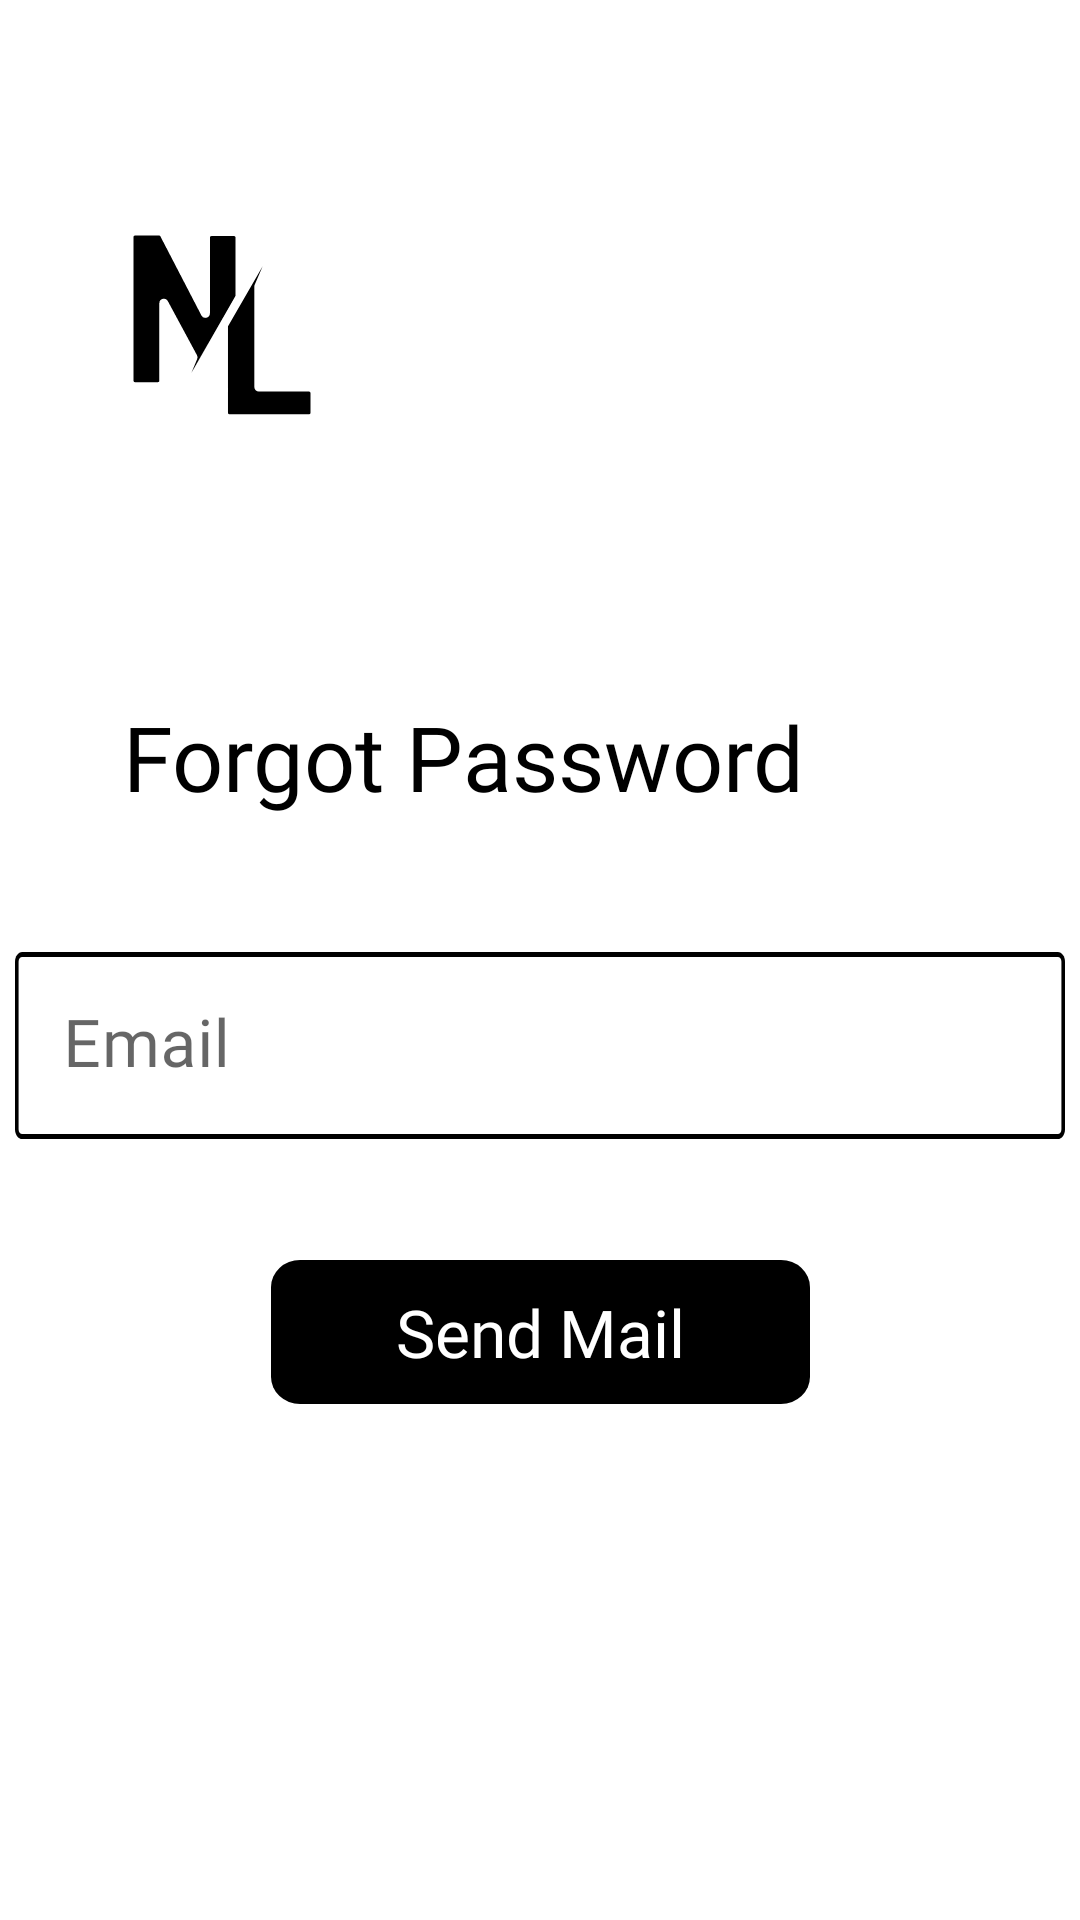

Here is an Android app screen rendered from its layout file. Give the layout XML and the strings, colors and styles it references.
<!-- AndroidManifest.xml: application theme Theme.NLApp -->
<!-- res/layout/fragment_recovery.xml -->
<?xml version="1.0" encoding="utf-8"?>
<androidx.constraintlayout.widget.ConstraintLayout xmlns:android="http://schemas.android.com/apk/res/android"
    xmlns:tools="http://schemas.android.com/tools"
    android:layout_width="match_parent"
    android:layout_height="match_parent"
    xmlns:app="http://schemas.android.com/apk/res-auto"
    tools:context=".ui.authentication.passwordRecovery.RecoveryFragment">

    <androidx.appcompat.widget.AppCompatButton
        android:id="@+id/backBtn"
        android:layout_width="12dp"
        android:layout_height="15dp"
        android:layout_alignParentStart="true"
        android:layout_alignParentTop="true"
        android:layout_marginStart="40dp"
        android:layout_marginTop="24dp"
        android:background="@drawable/back_btn"
        app:layout_constraintStart_toStartOf="parent"
        app:layout_constraintTop_toTopOf="parent" />


    <androidx.appcompat.widget.AppCompatImageView
        android:id="@+id/imageView"
        android:layout_width="wrap_content"
        android:layout_height="wrap_content"
        android:layout_marginStart="43dp"
        android:layout_marginTop="77dp"
        android:src="@drawable/app_logo"
        app:layout_constraintStart_toStartOf="parent"
        app:layout_constraintTop_toTopOf="parent" />

    <androidx.appcompat.widget.AppCompatTextView
        android:id="@+id/textView"
        android:layout_width="wrap_content"
        android:layout_height="wrap_content"
        android:layout_marginStart="41dp"
        android:layout_marginTop="232dp"
        android:fontFamily="@font/bpg_nino_mtavruli_normal"
        android:text="@string/forgot_password"
        android:textColor="@color/black"
        android:textSize="30sp"
        app:layout_constraintStart_toStartOf="parent"
        app:layout_constraintTop_toTopOf="parent" />



    <com.google.android.material.textfield.TextInputLayout
        android:id="@+id/emailInputLayout"
        style="@style/Widget.MaterialComponents.TextInputLayout.FilledBox"
        android:layout_width="wrap_content"
        android:layout_height="wrap_content"
        android:hint="@string/email"
        app:boxStrokeWidth="0dp"
        android:layout_marginTop="45dp"
        app:boxStrokeWidthFocused="0dp"
        app:endIconMode="clear_text"
        app:endIconTint="@color/black"
        app:errorEnabled="true"
        app:layout_constraintEnd_toEndOf="parent"
        app:layout_constraintHorizontal_bias="0.5"
        app:layout_constraintStart_toStartOf="parent"
        app:layout_constraintTop_toBottomOf="@id/textView"
        app:startIconDrawable="@drawable/ic_mail"
        app:startIconTint="@color/black">

        <com.google.android.material.textfield.TextInputEditText
            android:id="@+id/emailEditText"
            android:layout_width="wrap_content"
            android:layout_height="wrap_content"
            android:background="@drawable/text_box"
            android:fontFamily="@font/bpg_nino_mtavruli_normal"
            android:inputType="textEmailAddress"
            android:paddingTop="23dp"
            android:singleLine="true"
            android:textSize="22sp" />

    </com.google.android.material.textfield.TextInputLayout>


    <androidx.appcompat.widget.AppCompatButton
        android:id="@+id/sendMail"
        android:layout_width="wrap_content"
        android:layout_height="wrap_content"
        android:layout_alignParentStart="true"
        android:layout_alignParentTop="true"
        android:layout_marginTop="20dp"
        android:background="@drawable/custom_button"
        android:ems="7"
        android:fontFamily="@font/bpg_nino_mtavruli_normal"
        android:foreground="?android:attr/selectableItemBackground"
        android:text="@string/send_mail"
        android:textAllCaps="false"
        android:textColor="@color/white"
        android:textSize="22sp"
        android:theme="@android:style/ThemeOverlay.Material.Dark"
        app:layout_constraintEnd_toEndOf="parent"
        app:layout_constraintStart_toStartOf="parent"
        app:layout_constraintTop_toBottomOf="@+id/emailInputLayout" />

</androidx.constraintlayout.widget.ConstraintLayout>
<!-- resources referenced by this layout -->
<resources>
  <color name="black">#FF000000</color>
  <color name="white">#FFFFFFFF</color>
  <!-- drawable app_logo (drawable) -->
  <vector xmlns:android="http://schemas.android.com/apk/res/android"
      android:width="62dp"
      android:height="63dp"
      android:viewportWidth="62"
      android:viewportHeight="63">
    <path
        android:strokeWidth="1"
        android:pathData="M42.357,18.109L48.495,3.883L32.625,31.382C32.537,31.534 32.491,31.706 32.491,31.882V60.548C32.491,61.1 32.939,61.548 33.491,61.548H60C60.552,61.548 61,61.1 61,60.548V53.995C61,53.443 60.552,52.995 60,52.995H43.275C42.723,52.995 42.275,52.548 42.275,51.995V18.506C42.275,18.369 42.303,18.234 42.357,18.109Z"
        android:fillColor="#000000"
        android:strokeColor="#ffffff"/>
    <path
        android:strokeWidth="1"
        android:pathData="M10.622,49.89V24.076C10.622,23.037 12.009,22.687 12.502,23.601L22.22,41.627C22.363,41.892 22.379,42.208 22.263,42.486L17.295,54.422L35.888,21.965C35.975,21.813 36.02,21.642 36.02,21.468V2.194C36.02,1.642 35.573,1.194 35.02,1.194H27.463C26.911,1.194 26.463,1.642 26.463,2.194V27.449C26.463,28.496 25.058,28.839 24.576,27.909L10.901,1.54C10.73,1.208 10.387,1 10.014,1H2C1.448,1 1,1.448 1,2V49.89C1,50.443 1.448,50.89 2,50.89H9.622C10.174,50.89 10.622,50.443 10.622,49.89Z"
        android:fillColor="#000000"
        android:strokeColor="#ffffff"/>
  </vector>
  <!-- drawable custom_button (drawable) -->
  <vector xmlns:android="http://schemas.android.com/apk/res/android"
      android:width="130dp"
      android:height="37dp"
      android:viewportWidth="130"
      android:viewportHeight="37">
    <path
        android:pathData="M7,0L123,0A7,7 0,0 1,130 7L130,30A7,7 0,0 1,123 37L7,37A7,7 0,0 1,0 30L0,7A7,7 0,0 1,7 0z"
        android:fillColor="#000000"/>
  </vector>
  <!-- drawable text_box (drawable) -->
  <vector
      xmlns:android="http://schemas.android.com/apk/res/android"
      xmlns:aapt="http://schemas.android.com/aapt"
      android:width="350dp"
      android:height="38dp"
      android:viewportWidth="293"
      android:viewportHeight="38"
      >
  
    <group>
  
      <clip-path
          android:pathData="M2 0H291C292.105 0 293 0.895431 293 2V36C293 37.1046 292.105 38 291 38H2C0.895431 38 0 37.1046 0 36V2C0 0.895431 0.895431 0 2 0Z"
          />
  
      <path
          android:pathData="M2 0H291C292.105 0 293 0.895431 293 2V36C293 37.1046 292.105 38 291 38H2C0.895431 38 0 37.1046 0 36V2C0 0.895431 0.895431 0 2 0Z"
          android:strokeWidth="2"
          android:strokeColor="#000000"
          />
  
    </group>
  
  </vector>
  <string name="email">Email</string>
  <string name="forgot_password">Forgot Password</string>
  <string name="send_mail">Send Mail</string>
  <style name="Theme.NLApp" parent="Theme.MaterialComponents.DayNight.DarkActionBar">
          
          <item name="colorPrimary">@color/black</item>
          <item name="colorPrimaryVariant">@color/purple_700</item>
          <item name="colorOnPrimary">@color/white</item>
          
          <item name="colorSecondary">@color/teal_200</item>
          <item name="colorSecondaryVariant">@color/teal_700</item>
          <item name="colorOnSecondary">@color/black</item>
          
          <item name="android:statusBarColor" tools:targetApi="l">#E6E2EF</item>
          
      </style>
  <color name="purple_700">#FF3700B3</color>
  <color name="teal_200">#FF03DAC5</color>
  <color name="teal_700">#FF018786</color>
</resources>
